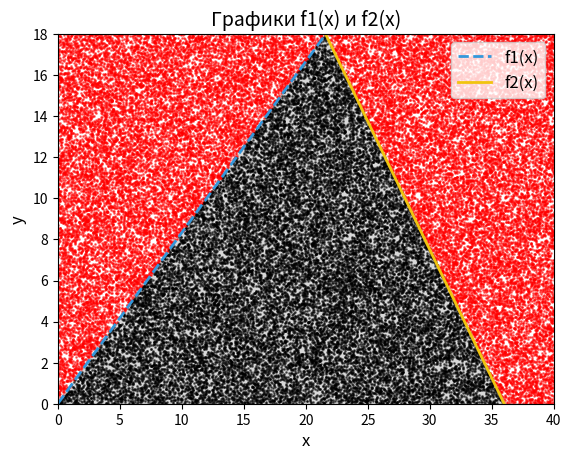

Recreate this plot in Python.
import numpy as np
import matplotlib.pyplot as plt
from scipy.integrate import quad
from scipy.optimize import fsolve

def calculate_functions(n):
    def f1(x):
        return (10 * x) / n

    def f2(x):
        return 10 * (x - 20) / (n - 20) + 20

    def dif(x):
        return f1(x) - f2(x)

    def dif1(x):
        return f1(x)

    def dif2(x):
        return f2(x)

    return f1, f2, dif, dif1, dif2

def calculate_intersection(f1, dif):
    init = 0
    inter_x = fsolve(dif, init)[0]
    inter_y = f1(inter_x)
    return inter_x, inter_y

def calculate_rectangle_area(inter_y, inter_a, inter_b):
    return inter_y * 1/3 * abs(inter_a - inter_b)

def generate_random_points(a, b, N):
    x_random = np.random.uniform(a, b, N)
    y_random = np.random.uniform(0, 30, N)
    return x_random, y_random

def calculate_estimated_area(M, N, rectangle_area):
    return (M / N) * rectangle_area

def calculate_true_area(f1, f2, a, b):
    return quad(lambda x: f2(x) - f1(x), a, b)[0]

def calculate_errors(estimated_area, true_area):
    absolute_error = abs(estimated_area - true_area)
    relative_error = (absolute_error / true_area) * 100
    return absolute_error, relative_error

def plot_graph(f1, f2, x_values, y_f1, y_f2, inter_y):
    plt.plot(x_values, y_f1, label='f1(x)', color='#3498db', linewidth=2, linestyle='--')
    plt.plot(x_values, y_f2, label='f2(x)', color='#f1c40f', linewidth=2, linestyle='-')
    plt.fill_between(x_values, np.minimum(y_f1, y_f2), color='gray', alpha=0.3)
    plt.xlim(0, 40)
    plt.ylim(0, inter_y)
    plt.legend(loc='upper right', fontsize=12)
    plt.title("Графики f1(x) и f2(x)", fontsize=14)
    plt.xlabel('x', fontsize=12)
    plt.ylabel('y', fontsize=12)

def main():
    n = 12
    f1, f2, dif, dif1, dif2 = calculate_functions(n)
    inter_x, inter_y = calculate_intersection(f1, dif)
    inter_a = fsolve(dif1, 0)[0]
    inter_b = fsolve(dif2, 0)[0]
    rectangle_area = calculate_rectangle_area(inter_y, inter_a, inter_b)
    x_values = np.linspace(0, 40, 500)
    y_f1 = f1(x_values)
    y_f2 = f2(x_values)
    x_random, y_random = generate_random_points(0, 40, 100000)
    M = 0
    for i in range(100000):
        if f1(x_random[i]) > y_random[i] < f2(x_random[i]):
            M += 1
    estimated_area = calculate_estimated_area(M, 100000, rectangle_area)
    true_area = calculate_true_area(f1, f2, -1.25,0)
    absolute_error, relative_error = calculate_errors(estimated_area, true_area)
    print(f"Приближённая площадь фигуры: {estimated_area:.4f}")
    print(f"Точная площадь фигуры: {true_area:.4f}")
    print(f"Абсолютная погрешность: {absolute_error:.4f}")
    print(f"Относительная погрешность: {relative_error:.2f}%")
    plot_graph(f1, f2, x_values, y_f1, y_f2, inter_y)
    inside_triangle = (y_random > np.minimum(f1(x_random), f2(x_random))) & (y_random < np.maximum(f1(x_random), f2(x_random)))
    plt.scatter(x_random[inside_triangle], y_random[inside_triangle], color='red', s=1, alpha=0.5)
    plt.scatter(x_random[~inside_triangle], y_random[~inside_triangle], color='black', s=1, alpha=0.5)
    plt.show()

if __name__ == "__main__":
    main()